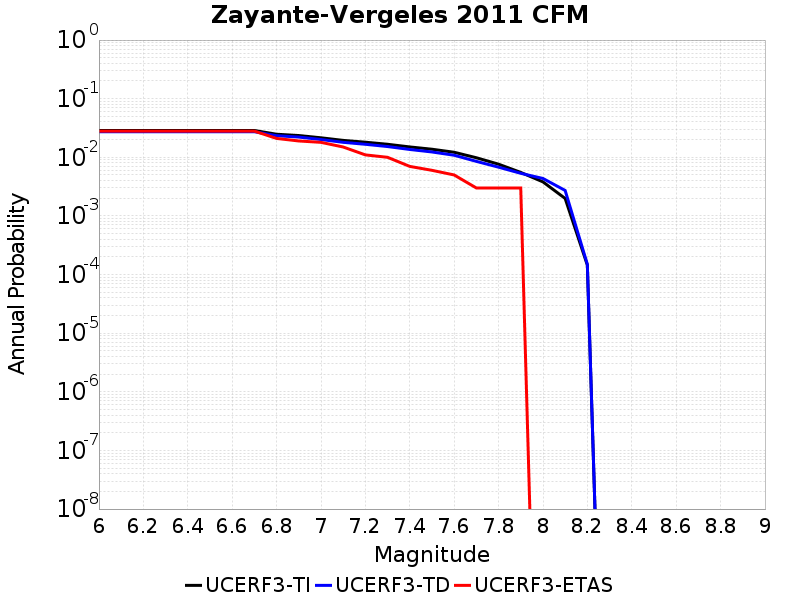

Data behind this chart, as committed beside it:
Magnitude, UCERF3-TI Prob, UCERF3-TD Prob, UCERF3-ETAS Prob
6.0, 0.02868, 0.02732, 0.028
6.1, 0.02868, 0.02732, 0.028
6.2, 0.02868, 0.02732, 0.028
6.3, 0.02868, 0.02732, 0.028
6.4, 0.02868, 0.02732, 0.028
6.5, 0.02868, 0.02732, 0.028
6.6, 0.02868, 0.02732, 0.028
6.7, 0.02868, 0.02732, 0.028
6.8, 0.02476, 0.02337, 0.021
6.9, 0.02353, 0.02214, 0.019
7.0, 0.02153, 0.02012, 0.018
7.1, 0.01944, 0.01802, 0.015
7.2, 0.01811, 0.01668, 0.011
7.3, 0.01669, 0.01527, 0.01
7.4, 0.01503, 0.01361, 0.007
7.5, 0.01374, 0.01233, 0.006
7.6, 0.0122, 0.01085, 0.005
7.7, 0.009832, 0.00853, 0.003
7.8, 0.007636, 0.006789, 0.003
7.9, 0.005529, 0.005335, 0.003
8.0, 0.00381, 0.004357, 0.0
8.1, 0.001987, 0.002721, 0.0
8.2, 1.4515444E-4, 1.4972514E-4, 0.0
